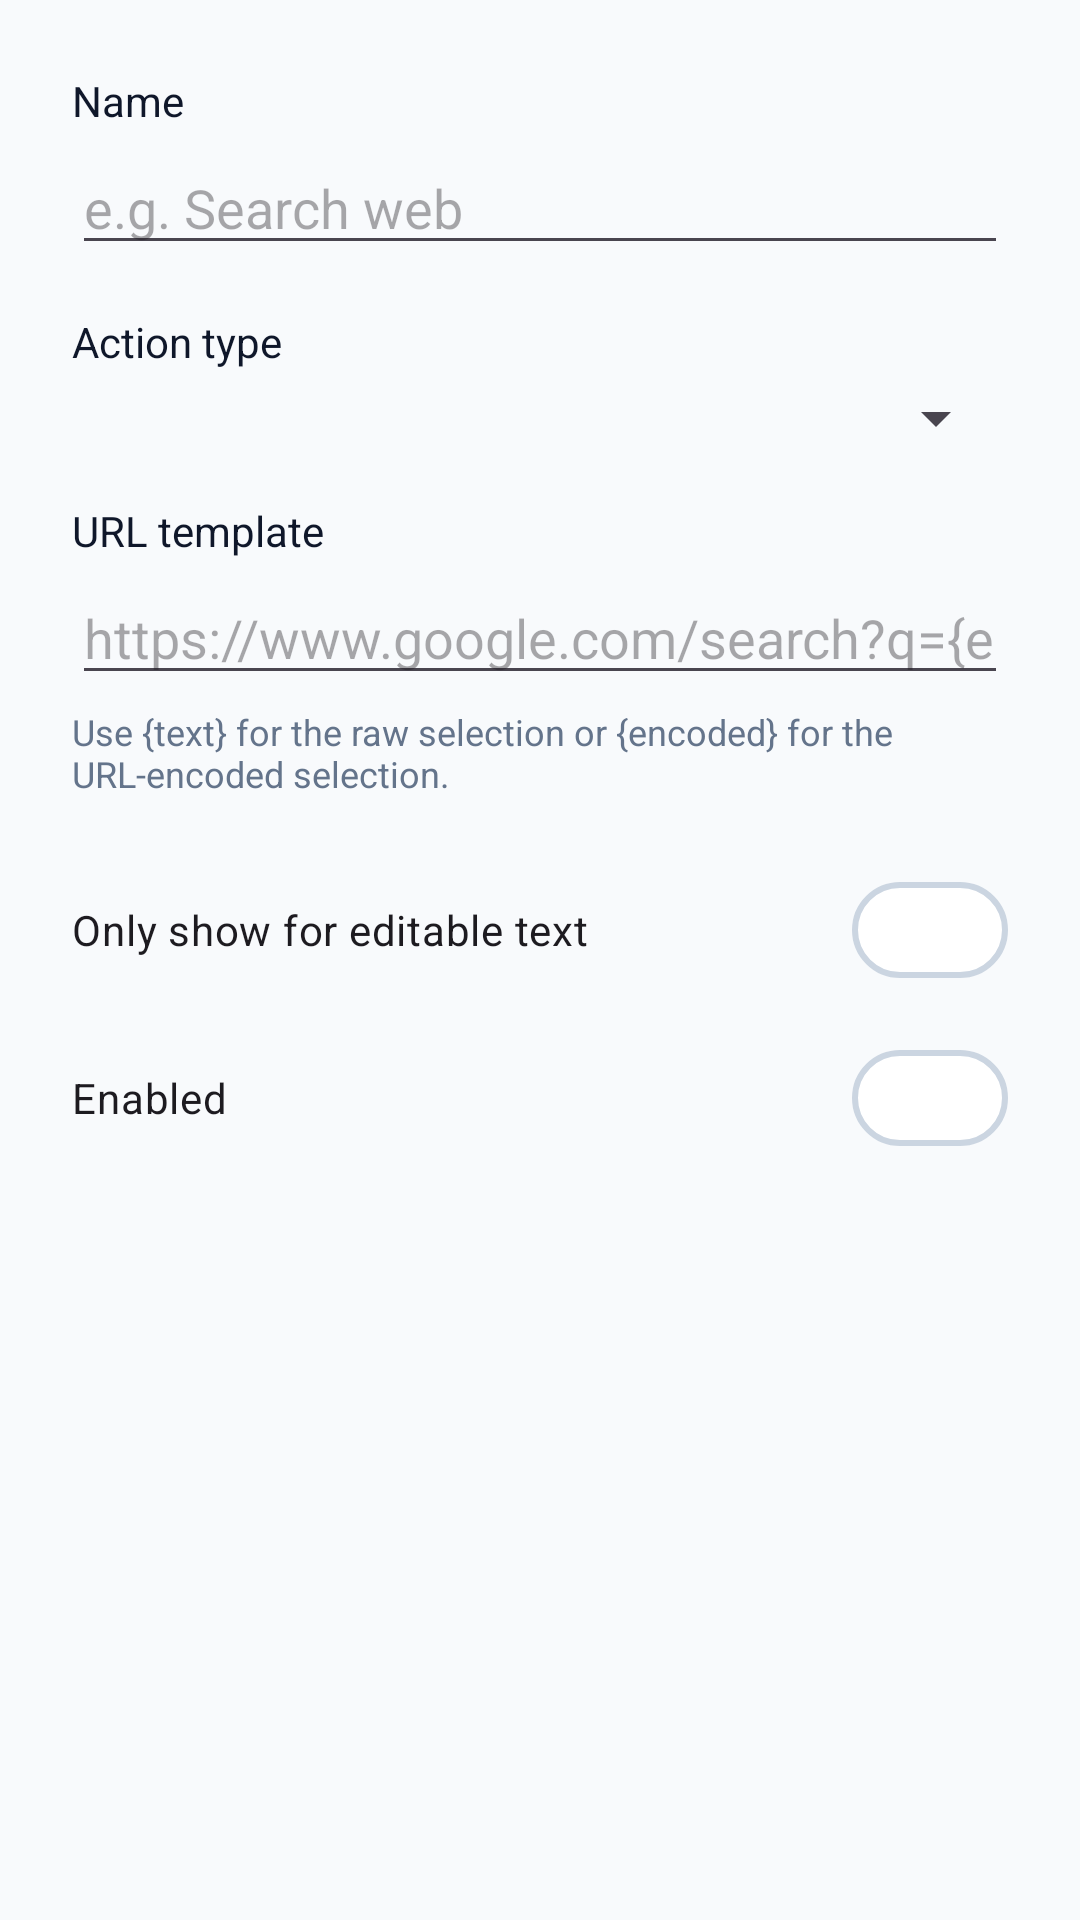

The Android layout XML behind this screen, and the referenced resources:
<!-- AndroidManifest.xml: application theme Theme.SidePanel.M3 -->
<!-- res/layout/dialog_text_action_edit.xml -->
<?xml version="1.0" encoding="utf-8"?>
<ScrollView xmlns:android="http://schemas.android.com/apk/res/android"
    android:layout_width="match_parent"
    android:layout_height="wrap_content">

    <LinearLayout
        android:layout_width="match_parent"
        android:layout_height="wrap_content"
        android:orientation="vertical"
        android:padding="24dp">

        <TextView
            android:layout_width="wrap_content"
            android:layout_height="wrap_content"
            android:text="@string/text_actions_field_name"
            android:textColor="?attr/colorOnSurface"
            android:textSize="14sp" />

        <EditText
            android:id="@+id/etActionName"
            android:layout_width="match_parent"
            android:layout_height="wrap_content"
            android:layout_marginTop="4dp"
            android:hint="@string/text_actions_field_name_hint"
            android:inputType="text"
            android:maxLines="1" />

        <TextView
            android:layout_width="wrap_content"
            android:layout_height="wrap_content"
            android:layout_marginTop="16dp"
            android:text="@string/text_actions_field_type"
            android:textColor="?attr/colorOnSurface"
            android:textSize="14sp" />

        <Spinner
            android:id="@+id/spinnerActionType"
            android:layout_width="match_parent"
            android:layout_height="wrap_content"
            android:layout_marginTop="4dp" />

        
        <LinearLayout
            android:id="@+id/layoutUrlTemplate"
            android:layout_width="match_parent"
            android:layout_height="wrap_content"
            android:orientation="vertical">

            <TextView
                android:layout_width="wrap_content"
                android:layout_height="wrap_content"
                android:layout_marginTop="16dp"
                android:text="@string/text_actions_field_url_template"
                android:textColor="?attr/colorOnSurface"
                android:textSize="14sp" />

            <EditText
                android:id="@+id/etUrlTemplate"
                android:layout_width="match_parent"
                android:layout_height="wrap_content"
                android:layout_marginTop="4dp"
                android:hint="https://www.google.com/search?q={encoded}"
                android:inputType="textUri"
                android:maxLines="3" />

            <TextView
                android:layout_width="wrap_content"
                android:layout_height="wrap_content"
                android:layout_marginTop="4dp"
                android:text="@string/text_actions_template_help"
                android:textColor="?attr/colorOnSurfaceVariant"
                android:textSize="12sp" />
        </LinearLayout>

        
        <LinearLayout
            android:id="@+id/layoutReplaceTransform"
            android:layout_width="match_parent"
            android:layout_height="wrap_content"
            android:orientation="vertical"
            android:visibility="gone">

            <TextView
                android:layout_width="wrap_content"
                android:layout_height="wrap_content"
                android:layout_marginTop="16dp"
                android:text="@string/text_actions_field_transform"
                android:textColor="?attr/colorOnSurface"
                android:textSize="14sp" />

            <Spinner
                android:id="@+id/spinnerReplaceTransform"
                android:layout_width="match_parent"
                android:layout_height="wrap_content"
                android:layout_marginTop="4dp" />

            <TextView
                android:layout_width="wrap_content"
                android:layout_height="wrap_content"
                android:layout_marginTop="4dp"
                android:text="@string/text_actions_replace_help"
                android:textColor="?attr/colorOnSurfaceVariant"
                android:textSize="12sp" />
        </LinearLayout>

        
        <LinearLayout
            android:id="@+id/layoutTargetPackage"
            android:layout_width="match_parent"
            android:layout_height="wrap_content"
            android:orientation="vertical"
            android:visibility="gone">

            <TextView
                android:layout_width="wrap_content"
                android:layout_height="wrap_content"
                android:layout_marginTop="16dp"
                android:text="@string/text_actions_field_target_package"
                android:textColor="?attr/colorOnSurface"
                android:textSize="14sp" />

            <EditText
                android:id="@+id/etTargetPackage"
                android:layout_width="match_parent"
                android:layout_height="wrap_content"
                android:layout_marginTop="4dp"
                android:hint="com.example.app"
                android:inputType="text"
                android:maxLines="1" />
        </LinearLayout>

        
        <LinearLayout
            android:id="@+id/layoutCustomIntent"
            android:layout_width="match_parent"
            android:layout_height="wrap_content"
            android:orientation="vertical"
            android:visibility="gone">

            <TextView
                android:layout_width="wrap_content"
                android:layout_height="wrap_content"
                android:layout_marginTop="16dp"
                android:text="@string/text_actions_field_intent_action"
                android:textColor="?attr/colorOnSurface"
                android:textSize="14sp" />

            <EditText
                android:id="@+id/etIntentAction"
                android:layout_width="match_parent"
                android:layout_height="wrap_content"
                android:layout_marginTop="4dp"
                android:hint="android.intent.action.VIEW"
                android:inputType="text"
                android:maxLines="1" />

            <TextView
                android:layout_width="wrap_content"
                android:layout_height="wrap_content"
                android:layout_marginTop="12dp"
                android:text="@string/text_actions_field_intent_data"
                android:textColor="?attr/colorOnSurface"
                android:textSize="14sp" />

            <EditText
                android:id="@+id/etIntentData"
                android:layout_width="match_parent"
                android:layout_height="wrap_content"
                android:layout_marginTop="4dp"
                android:hint="https://example.com/?q={encoded}"
                android:inputType="textUri"
                android:maxLines="2" />
        </LinearLayout>

        <com.google.android.material.materialswitch.MaterialSwitch
            android:id="@+id/switchEditableOnly"
            android:layout_width="match_parent"
            android:layout_height="wrap_content"
            android:layout_marginTop="20dp"
            android:text="@string/text_actions_field_editable_only" />

        <com.google.android.material.materialswitch.MaterialSwitch
            android:id="@+id/switchActionEnabled"
            android:layout_width="match_parent"
            android:layout_height="wrap_content"
            android:layout_marginTop="8dp"
            android:text="@string/text_actions_field_enabled" />

    </LinearLayout>
</ScrollView>
<!-- resources referenced by this layout -->
<resources>
  <string name="text_actions_field_editable_only">Only show for editable text</string>
  <string name="text_actions_field_enabled">Enabled</string>
  <string name="text_actions_field_intent_action">Intent action</string>
  <string name="text_actions_field_intent_data">Data URI template (optional)</string>
  <string name="text_actions_field_name">Name</string>
  <string name="text_actions_field_name_hint">e.g. Search web</string>
  <string name="text_actions_field_target_package">Target app package</string>
  <string name="text_actions_field_transform">Text transformation</string>
  <string name="text_actions_field_type">Action type</string>
  <string name="text_actions_field_url_template">URL template</string>
  <string name="text_actions_replace_help">Only available for editable text. The transformed text replaces the selection.</string>
  <string name="text_actions_template_help">Use {text} for the raw selection or {encoded} for the URL-encoded selection.</string>
  <style name="SidePanel.ToolbarStyle" parent="Widget.Material3.Toolbar">
          <item name="titleTextAppearance">@style/SidePanel.ToolbarTitleAppearance</item>
      </style>
  <style name="SidePanel.ButtonStyle" parent="Widget.Material3.Button">
          <item name="android:fontFamily">sans-serif-medium</item>
          <item name="fontFamily">sans-serif-medium</item>
      </style>
  <color name="md_theme_primary">#4F46E5</color>
  <color name="md_theme_onPrimary">#FFFFFF</color>
  <color name="md_theme_primaryContainer">#E0E7FF</color>
  <color name="md_theme_onPrimaryContainer">#312E81</color>
  <color name="md_theme_secondary">#475569</color>
  <color name="md_theme_onSecondary">#FFFFFF</color>
  <color name="md_theme_secondaryContainer">#F1F5F9</color>
  <color name="md_theme_onSecondaryContainer">#1E293B</color>
  <color name="md_theme_tertiary">#DB2777</color>
  <color name="md_theme_onTertiary">#FFFFFF</color>
  <color name="md_theme_tertiaryContainer">#FCE7F3</color>
  <color name="md_theme_onTertiaryContainer">#500724</color>
  <color name="md_theme_error">#DC2626</color>
  <color name="md_theme_onError">#FFFFFF</color>
  <color name="md_theme_errorContainer">#FEE2E2</color>
  <color name="md_theme_onErrorContainer">#7F1D1D</color>
  <color name="md_theme_background">#F8FAFC</color>
  <color name="md_theme_onBackground">#0F172A</color>
  <color name="md_theme_surface">#FFFFFF</color>
  <color name="md_theme_onSurface">#0F172A</color>
  <color name="md_theme_surfaceVariant">#F1F5F9</color>
  <color name="md_theme_onSurfaceVariant">#64748B</color>
  <color name="md_theme_outline">#CBD5E1</color>
  <color name="md_theme_outlineVariant">#E2E8F0</color>
  <color name="md_theme_inverseSurface">#1E293B</color>
  <color name="md_theme_inverseOnSurface">#F8FAFC</color>
  <color name="md_theme_inversePrimary">#AAC7FF</color>
  <color name="md_theme_primaryFixed">#D6E3FF</color>
  <color name="md_theme_onPrimaryFixed">#001B3E</color>
  <color name="md_theme_primaryFixedDim">#AAC7FF</color>
  <color name="md_theme_onPrimaryFixedVariant">#00468D</color>
  <color name="md_theme_secondaryFixed">#D6E3FF</color>
  <color name="md_theme_onSecondaryFixed">#001B3E</color>
  <color name="md_theme_secondaryFixedDim">#ACC7FB</color>
  <color name="md_theme_onSecondaryFixedVariant">#2B4773</color>
  <color name="md_theme_tertiaryFixed">#F9D8FF</color>
  <color name="md_theme_onTertiaryFixed">#320046</color>
  <color name="md_theme_tertiaryFixedDim">#EDB1FF</color>
  <color name="md_theme_onTertiaryFixedVariant">#711793</color>
  <color name="md_theme_surfaceDim">#DEE2EB</color>
  <color name="md_theme_surfaceBright">#F8FAFC</color>
  <color name="md_theme_surfaceContainerLowest">#FFFFFF</color>
  <color name="md_theme_surfaceContainerLow">#F1F5F9</color>
  <color name="md_theme_surfaceContainer">#F1F5F9</color>
  <color name="md_theme_surfaceContainerHigh">#E2E8F0</color>
  <color name="md_theme_surfaceContainerHighest">#CBD5E1</color>
</resources>
